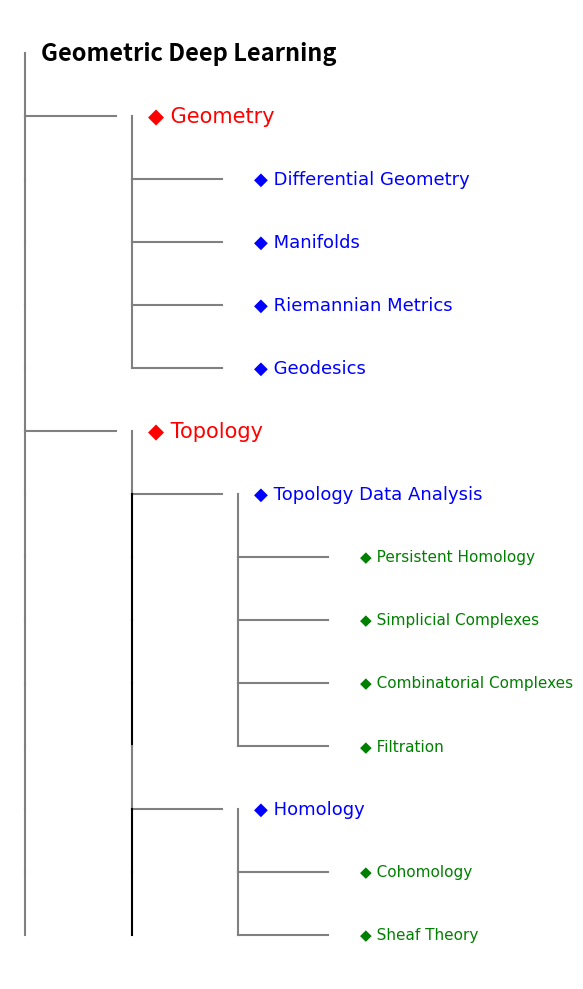

This chart was generated by the following Python code:

import matplotlib.pyplot as plt
from typing import AnyStr, Tuple, Dict, List

class DrawTree(object):
    offset_levels = (0.07, 0.27, 0.47)
    icons = {'Geometry': '',
             'Linear Algebra': '',
             'Topology': '',
             'Manifolds': '',
             'Algebra & Groups': '',
             'Lie Groups': '',
             'Equivariant Networks': '',
             'Machine Learning': '',
             'Graph Neural Networks': '',
             'Manifold-based Models': ''
             }
    colors = ['black', 'red', 'blue', 'green', 'grey']
    font_sizes = [17, 15, 13, 11, 10]

    def __init__(self, tree_data: Dict[AnyStr, AnyStr], fig_size: Tuple[int, int], dx: float, dy: float) -> None:
        self.tree_data = tree_data
        self.dx = dx
        self.dy = dy
        fig, self.ax = plt.subplots(figsize=fig_size)

    @staticmethod
    def __get_color_font_size(level: int) -> Tuple[AnyStr, int]:
        return DrawTree.colors[level], DrawTree.font_sizes[level]

    def draw(self) -> None:
        def draw_tree(tree: Dict[AnyStr, AnyStr], x: float, y: List[float], level: int) -> None:
            for i, (key, subtree) in enumerate(tree.items()):
                current_x = x + level * self.dx
                current_y = y[0]  # Use mutable y so it updates across recursive calls
                color, font_size = DrawTree.__get_color_font_size(level)

                # Draw the node
                if level == 0:
                    self.ax.text(current_x + 0.05, current_y, key, va='center', fontsize=17, fontweight='bold')
                else:
                    self.ax.plot([current_x - self.dx + 0.02, current_x - 0.01], [current_y, current_y], 'k-', color='grey')
                    if level > 1:
                        self.ax.plot([DrawTree.offset_levels[0], DrawTree.offset_levels[0]],
                                [current_y + self.dy, current_y],
                                'k-',
                                color='grey')
                    if level > 2:
                        self.ax.plot([DrawTree.offset_levels[1], DrawTree.offset_levels[1]],
                                [current_y + self.dy, current_y],
                                'k-')
                    self.ax.plot([current_x - self.dx + 0.02, current_x - self.dx + 0.02],
                            [current_y + self.dy, current_y],
                            'k-',
                            color='grey')
                    icon = "\U000025C6"
                    self.ax.text(current_x + 0.05,
                                 current_y,
                                 f"{icon} {key}",
                                 va='center',
                                 fontsize=font_size,
                                 fontweight='normal',
                                 color=color,
                                 fontfamily='DejaVu Sans')

                y[0] -= self.dy  # Update Y-position for the next sibling
                # Recurse for children
                draw_tree(subtree, x, y, level + 1)
        # Draw the tree
        draw_tree(tree_input, x=0.05, y=[1.0], level=0)

        self.ax.axis('off')
        plt.tight_layout()
        plt.show()



if __name__ == '__main__':
    import matplotlib.pyplot as plt


    tree_input = {
        'Geometric Deep Learning': {
            'Geometry': {
                'Differential Geometry': {},
                'Manifolds': {},
                'Riemannian Metrics': {},
                'Geodesics': {}
            },
            'Topology': {
                'Topology Data Analysis': {
                    'Persistent Homology': {},
                    'Simplicial Complexes': {},
                    'Combinatorial Complexes': {},
                    'Filtration': {}
                },
                'Homology': {
                    'Cohomology': {},
                    'Sheaf Theory': {}
                }
            }
        }
    }

    draw_tree = DrawTree(tree_data=tree_input, fig_size=(6, 10), dx=0.2, dy=0.2)
    draw_tree.draw()

    """
    offset_level_1 = 0.07
    offset_level_2 = 0.27

    # Recursive function to draw the tree
    def draw_tree(ax, tree, x, y, x_offset, y_step, level=0):
        for i, (key, subtree) in enumerate(tree.items()):
            current_x = x + level * x_offset
            current_y = y[0]  # Use mutable y so it updates across recursive calls

            # Draw the node
            if level == 0:
                ax.text(current_x+0.05, current_y, key, va='center', fontsize=17, fontweight='bold')
            else:
                color = 'red'
                font_size = 15
                ax.plot([current_x - x_offset + 0.02, current_x - 0.01], [current_y, current_y], 'k-', color='grey')
                if level > 1:
                    color = 'blue'
                    font_size = 13
                    ax.plot([offset_level_1, offset_level_1], [current_y + y_step, current_y], 'k-', color='grey')
                if level > 2:
                    color = 'green'
                    font_size = 11
                    ax.plot([offset_level_2, offset_level_2], [current_y + y_step, current_y], 'k-')
                ax.plot([current_x - x_offset + 0.02, current_x - x_offset + 0.02], [current_y + y_step, current_y],
                        'k-', color='grey')
                icon = "\U000025C6"
                ax.text(current_x + 0.05, current_y, f"{icon} {key}", va='center', fontsize=font_size, fontweight='normal', color=color, fontfamily='DejaVu Sans')

            y[0] -= y_step  # Update Y-position for the next sibling

            # Recurse for children
            draw_tree(ax, subtree, x, y, x_offset, y_step, level + 1)


    # Create figure and axes
    fig, ax = plt.subplots(figsize=(4, 5))
    initial_y = [1.0]  # Mutable to track vertical position across recursion

    # Draw the tree
    draw_tree(ax, tree_input, x=0.05, y=initial_y, x_offset=0.2, y_step=0.2)

    ax.axis('off')
    plt.tight_layout()
    plt.show()



    ---------------------------------
    import matplotlib.pyplot as plt
    import networkx as nx

    tree_input = {
        'name': 'Geometric Deep Learning',
        'children': [
            {'name': 'Geometry', 'children': [
                {'name': 'Differential Geometry'},
                {'name': 'Manifolds'},
                {'name': 'Riemannian Metrics'},
                {'name': 'Geodesics'},
            ]},
            {'name': 'Topology', 'children': [
                {'name': 'Topology Data Analysis', 'children': [
                    {'name': 'Persistent Homology'},
                    {'name': 'Simplicial Complexes'},
                    {'name': 'Combinatorial Complexes'},
                    {'name': 'Filtration'},
                ]},
                {'name': 'Homology'},
                {'name': 'Cohomology'},
                {'name': 'Sheaf Theory'},
            ]},
        ]
    }


    # Recursive function to add nodes/edges
    def add_nodes_edges(tree, G=None, parent=None):
        if G is None:
            G = nx.DiGraph()
        name = tree["name"]
        G.add_node(name)
        if parent:
            G.add_edge(parent, name)
        for child in tree.get("children", []):
            add_nodes_edges(child, G, name)
        return G

    # Vertical (top-down) hierarchy layout
    def vertical_hierarchy_pos(G, root=None, x=0, y=0, x_spacing=1.5, y_spacing=1.5, pos=None, depth=0):
        if pos is None:
            pos = {}
        pos[root] = (x, y)
        children = list(G.successors(root))
        if children:
            dx = x_spacing * (len(children) - 1)
            next_x = x - dx / 2
            for child in children:
                pos = vertical_hierarchy_pos(G,
                                             root=child,
                                             x=next_x,
                                             y=y - y_spacing,
                                             x_spacing=x_spacing,
                                             y_spacing=y_spacing,
                                             pos=pos,
                                             depth=depth + 1)
                next_x += x_spacing
        return pos


    # Build and layout
    tree_graph = add_nodes_edges(tree_input)
    pos = vertical_hierarchy_pos(tree_graph, root="Geometric Deep Learning")

    # Draw graph
    plt.figure(figsize=(8, 6))
    nx.draw(tree_graph, pos, with_labels=True, arrows=False,
            node_size=3000, node_color='lightcyan', font_size=10)
    plt.gca().invert_yaxis()  # So root is on top
    plt.axis('off')
    plt.show()
    """


